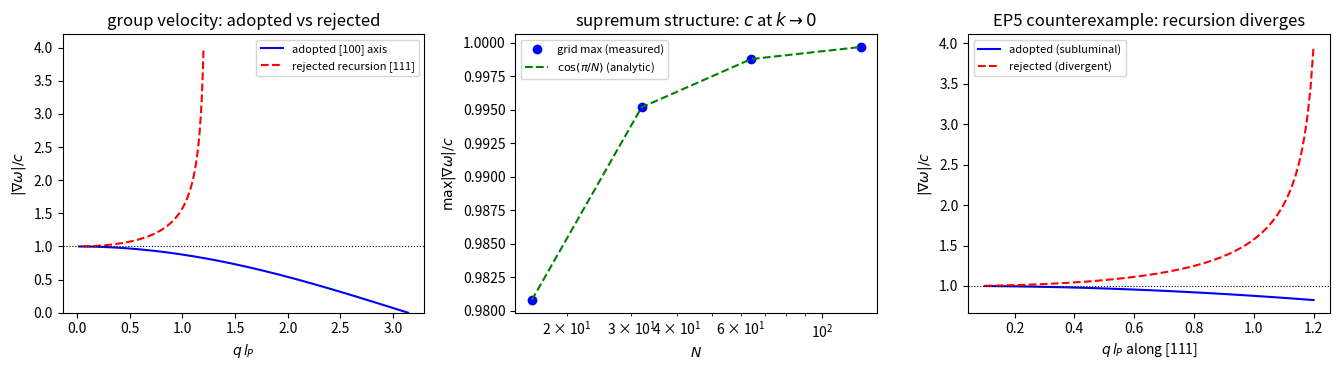

The script that saved this image:
# -*- coding: utf-8 -*-
"""光锥不等式最小验证（光锥-波场双层方案，README 第 522 条）。

判据
----
J1（采纳路线全域不超光速）：连续色散 omega(k) = (2/t_P) sqrt(S)，
   S = sum_a sin^2(k_a l_P / 2)，在四档布里渊区网格上 max |grad omega| < c。
J2（上确界结构）：网格上 max |grad omega| / c = cos(pi/N) 精确成立（解析预言），
   且随 N 增大单调趋于 1，即上确界 c 在 k -> 0 取得。
J3（恒真检验，EP5 精神"改掉它就 FAIL"）：第 441 条判弃的离散递推路线
   sin^2(omega t_P / 2) = S 在同一检验程序下斜向群速超光速（对角线扫描，
   期望 max > 3，q l_P = 0.3 处约 1.0237 为手算对照）；同一点集上采纳路线
   保持 |grad omega| < 1。

模型设定：l_P = t_P = 1，故 c = 1。梯度用解析公式，无截断误差；
容差取浮点舍入量级 TOL = 1e-12（约四个数量级裕度）。
判据可逆性：判据稳健（解析恒等式 + 精确网格极值公式，换实现换档不翻）。
"""

import numpy as np

TOL = 1e-12
NS = [16, 32, 64, 128]
Q_SCAN = np.arange(0.10, 1.201, 0.01)


def make_grids(axis):
    """用广播代替 meshgrid，省内存：返回 S 与 sum sin^2(k_a) 的三维数组。"""
    h = np.sin(axis / 2.0) ** 2
    s = np.sin(axis) ** 2
    S = h[:, None, None] + h[None, :, None] + h[None, None, :]
    ssum = s[:, None, None] + s[None, :, None] + s[None, None, :]
    return S, ssum


def grad2_cont(S, ssum):
    """采纳路线 |grad omega|^2（解析）：(1/4) sum sin^2(k_a) / S。"""
    return 0.25 * ssum / S


def grad2_rec(S, ssum):
    """递推路线 |grad omega|^2（解析）：(1/4) sum sin^2(k_a) / (S (1 - S))。"""
    return 0.25 * ssum / (S * (1.0 - S))


def main():
    print("=== 冒烟检查 ===")
    q = 1.0
    S_probe = 3.0 * np.sin(q / 2.0) ** 2
    print(f"探针 S(对角 q=1.0) = {S_probe:.6f}（须 < 1，递推路线有定义）")
    print(f"连续路线谱上限 omega_BZ = 2*sqrt(3) = {2.0 * np.sqrt(3.0):.6f}"
          "（对照时空观 §五）")

    print("\n=== J1 + J2：采纳路线，四档布里渊区网格 ===")
    j1_pass = True
    j2_pass = True
    prev_max = 0.0
    maxes = []
    for N in NS:
        axis = -np.pi + 2.0 * np.pi * np.arange(N) / N
        S, ssum = make_grids(axis)
        mask = S > 1e-300  # 排除 k = 0（梯度 0/0，极限方向依赖）
        g2 = grad2_cont(S[mask], ssum[mask])
        gmax = float(np.sqrt(g2.max()))
        maxes.append((N, gmax))
        expect = float(np.cos(np.pi / N))
        ok1 = gmax < 1.0 - 1e-9
        ok2 = abs(gmax - expect) < TOL
        j1_pass &= ok1
        j2_pass &= ok2 and (gmax > prev_max)
        prev_max = max(prev_max, gmax)
        print(f"N={N:4d}: max|grad|/c 实测 = {gmax:.12f} | "
              f"期望 cos(pi/N) = {expect:.12f} | "
              f"<1 判据 {'PASS' if ok1 else 'FAIL'} | "
              f"精确判据 {'PASS' if ok2 else 'FAIL'}")
    print(f"J1（全域不超光速）: {'PASS' if j1_pass else 'FAIL'}")
    print(f"J2（上确界结构 max/c = cos(pi/N)，单调趋 1）: "
          f"{'PASS' if j2_pass else 'FAIL'}")

    print("\n=== J3：恒真检验，递推路线反例（改掉它就 FAIL）===")
    kx, ky, kz = Q_SCAN, Q_SCAN, Q_SCAN
    S_d = (np.sin(kx / 2) ** 2 + np.sin(ky / 2) ** 2 + np.sin(kz / 2) ** 2)
    s_d = (np.sin(kx) ** 2 + np.sin(ky) ** 2 + np.sin(kz) ** 2)
    g_rec = np.sqrt(grad2_rec(S_d, s_d))
    g_con = np.sqrt(grad2_cont(S_d, s_d))
    r30 = float(np.interp(0.3, Q_SCAN, g_rec))
    imax = int(np.argmax(g_rec))
    print(f"递推路线对角 q l_P = 0.3: |grad|/c 实测 = {r30:.6f} | "
          f"期望约 1.0237（手算对照）")
    print(f"递推路线对角扫描 max|grad|/c = {g_rec[imax]:.6f}"
          f"（q l_P = {Q_SCAN[imax]:.2f}）| 期望 > 3（临近无解区发散）")
    print(f"采纳路线同一扫描 max|grad|/c = {g_con.max():.6f} | 期望 < 1（对照）")
    ok3 = (g_rec.max() > 3.0) and (abs(r30 - 1.0237) < 1e-3) \
        and (g_con.max() < 1.0)
    print(f"J3（反例有齿：递推超光速、采纳路线不超光速）: "
          f"{'PASS' if ok3 else 'FAIL'}")

    n_pass = sum([bool(j1_pass), bool(j2_pass), bool(ok3)])
    print(f"\n判据 {n_pass}/3（J1、J2、J3 加 EP5 恒真检验）")
    print("边界声明：本验证只检验色散函数的群速上限数学结构，")
    print("不检验耦合标度锁定（尺度锁定属条件性命题，待与色散论文配对清单核对），")
    print("不检验光传播的完整动力学，也不构成对真实光速测量的重新计算。")

    # 绘图（图存 images/，注记与论文嵌入）
    import matplotlib
    matplotlib.use("Agg")
    import matplotlib.pyplot as plt
    fig, axes = plt.subplots(1, 3, figsize=(13.5, 3.8))
    kk = np.linspace(0.02, np.pi, 400)
    axes[0].plot(kk, np.cos(kk / 2.0), "b-", label="adopted [100] axis")
    qq = np.linspace(0.05, 1.2, 200)
    axes[0].plot(qq, np.cos(qq / 2.0) / np.sqrt(np.maximum(
        1.0 - 3.0 * np.sin(qq / 2.0) ** 2, 1e-9)), "r--",
        label="rejected recursion [111]")
    axes[0].axhline(1.0, color="k", lw=0.8, ls=":")
    axes[0].set_xlabel("$q\\,l_P$"); axes[0].set_ylabel("$|\\nabla\\omega|/c$")
    axes[0].set_ylim(0, 4.2); axes[0].legend(fontsize=8)
    axes[0].set_title("group velocity: adopted vs rejected")
    Ns = [m[0] for m in maxes]; gs = [m[1] for m in maxes]
    axes[1].plot(Ns, gs, "bo", label="grid max (measured)")
    axes[1].plot(Ns, [float(np.cos(np.pi / n)) for n in Ns], "g--",
                 label="$\\cos(\\pi/N)$ (analytic)")
    axes[1].set_xlabel("$N$"); axes[1].set_ylabel("$\\max|\\nabla\\omega|/c$")
    axes[1].set_xscale("log"); axes[1].legend(fontsize=8)
    axes[1].set_title("supremum structure: $c$ at $k\\to 0$")
    axes[2].plot(Q_SCAN, g_con, "b-", label="adopted (subluminal)")
    axes[2].plot(Q_SCAN, g_rec, "r--", label="rejected (divergent)")
    axes[2].axhline(1.0, color="k", lw=0.8, ls=":")
    axes[2].set_xlabel("$q\\,l_P$ along [111]")
    axes[2].set_ylabel("$|\\nabla\\omega|/c$")
    axes[2].legend(fontsize=8); axes[2].set_title(
        "EP5 counterexample: recursion diverges")
    fig.tight_layout()
    fig.savefig(r"D:\software\TianXingFC\images\light_cone_bound_522.png",
                dpi=150)
    print("图已存 images/light_cone_bound_522.png")


if __name__ == "__main__":
    main()
